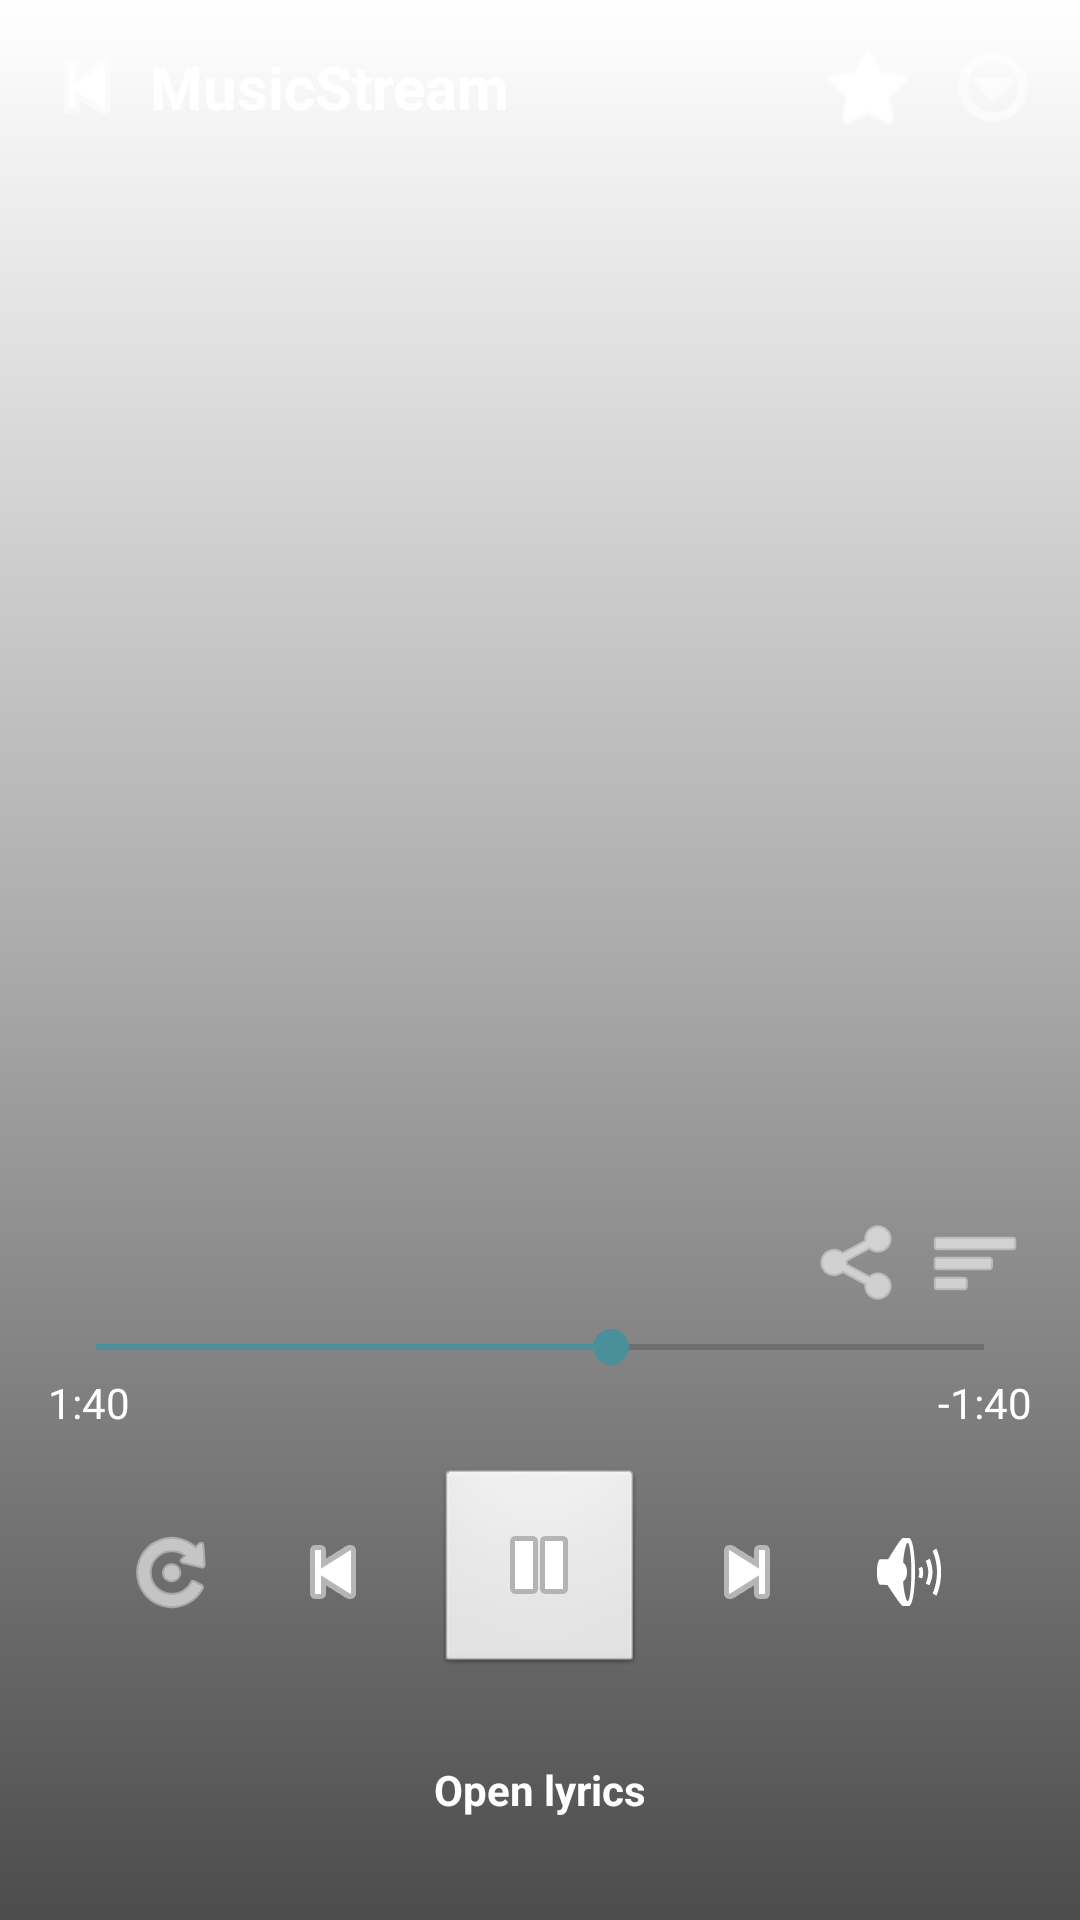

Write the Android layout XML for this screen, with the resource values it uses.
<!-- AndroidManifest.xml: application theme Theme.SoundStream -->
<!-- res/layout/fragment_player_detail.xml -->
<?xml version="1.0" encoding="utf-8"?>
<androidx.constraintlayout.widget.ConstraintLayout xmlns:android="http://schemas.android.com/apk/res/android"
    xmlns:app="http://schemas.android.com/apk/res-auto"
    android:layout_width="match_parent"
    android:layout_height="match_parent">

    <ImageView
        android:id="@+id/imgBackground"
        android:layout_width="0dp"
        android:layout_height="0dp"
        android:scaleType="centerCrop"
        app:layout_constraintBottom_toBottomOf="parent"
        app:layout_constraintEnd_toEndOf="parent"
        app:layout_constraintStart_toStartOf="parent"
        app:layout_constraintTop_toTopOf="parent" />

    <View
        android:layout_width="0dp"
        android:layout_height="0dp"
        android:background="@drawable/bg_overlay_bottom"
        app:layout_constraintBottom_toBottomOf="parent"
        app:layout_constraintEnd_toEndOf="parent"
        app:layout_constraintStart_toStartOf="parent"
        app:layout_constraintTop_toTopOf="parent" />

    <LinearLayout
        android:id="@+id/topBar"
        android:layout_width="0dp"
        android:layout_height="wrap_content"
        android:layout_marginTop="8dp"
        android:gravity="center_vertical"
        android:orientation="horizontal"
        android:paddingStart="8dp"
        android:paddingEnd="8dp"
        app:layout_constraintEnd_toEndOf="parent"
        app:layout_constraintStart_toStartOf="parent"
        app:layout_constraintTop_toTopOf="parent">

        <ImageButton
            android:id="@+id/btnBack"
            android:layout_width="42dp"
            android:layout_height="42dp"
            android:background="@android:color/transparent"
            android:src="@android:drawable/ic_media_previous"
            app:tint="@android:color/white" />

        <TextView
            android:layout_width="0dp"
            android:layout_height="wrap_content"
            android:layout_weight="1"
            android:text="@string/indonesian_pops"
            android:textColor="@android:color/white"
            android:textSize="20sp"
            android:textStyle="bold" />

        <ImageButton
            android:layout_width="42dp"
            android:layout_height="42dp"
            android:background="@android:color/transparent"
            android:src="@android:drawable/btn_star_big_off"
            app:tint="@android:color/white" />

        <ImageButton
            android:layout_width="42dp"
            android:layout_height="42dp"
            android:background="@android:color/transparent"
            android:src="@android:drawable/ic_menu_more"
            app:tint="@android:color/white" />
    </LinearLayout>

    <LinearLayout
        android:layout_width="0dp"
        android:layout_height="wrap_content"
        android:layout_marginStart="16dp"
        android:layout_marginEnd="16dp"
        android:layout_marginBottom="26dp"
        android:orientation="vertical"
        app:layout_constraintBottom_toBottomOf="parent"
        app:layout_constraintEnd_toEndOf="parent"
        app:layout_constraintStart_toStartOf="parent">

        <TextView
            android:id="@+id/tvDetailTitle"
            android:layout_width="match_parent"
            android:layout_height="wrap_content"
            android:textColor="@android:color/white"
            android:textSize="34sp"
            android:textStyle="bold" />

        <LinearLayout
            android:layout_width="match_parent"
            android:layout_height="wrap_content"
            android:gravity="center_vertical"
            android:orientation="horizontal">

            <TextView
                android:id="@+id/tvDetailArtist"
                android:layout_width="0dp"
                android:layout_height="wrap_content"
                android:layout_weight="1"
                android:textColor="@android:color/white"
                android:textSize="18sp" />

            <ImageButton
                android:layout_width="38dp"
                android:layout_height="38dp"
                android:background="@android:color/transparent"
                android:src="@android:drawable/ic_menu_share"
                app:tint="@android:color/white" />

            <ImageButton
                android:layout_width="38dp"
                android:layout_height="38dp"
                android:background="@android:color/transparent"
                android:src="@android:drawable/ic_menu_sort_by_size"
                app:tint="@android:color/white" />
        </LinearLayout>

        <SeekBar
            android:id="@+id/seekDetail"
            android:layout_width="match_parent"
            android:layout_height="wrap_content"
            android:max="100"
            android:progress="58" />

        <LinearLayout
            android:layout_width="match_parent"
            android:layout_height="wrap_content"
            android:orientation="horizontal">

            <TextView
                android:layout_width="0dp"
                android:layout_height="wrap_content"
                android:layout_weight="1"
                android:text="1:40"
                android:textColor="@android:color/white" />

            <TextView
                android:layout_width="wrap_content"
                android:layout_height="wrap_content"
                android:text="-1:40"
                android:textColor="@android:color/white" />
        </LinearLayout>

        <LinearLayout
            android:layout_width="match_parent"
            android:layout_height="wrap_content"
            android:layout_marginTop="12dp"
            android:gravity="center"
            android:orientation="horizontal">

            <ImageButton
                android:layout_width="40dp"
                android:layout_height="40dp"
                android:background="@android:color/transparent"
                android:src="@android:drawable/ic_menu_rotate"
                app:tint="@android:color/white" />

            <ImageButton
                android:layout_width="40dp"
                android:layout_height="40dp"
                android:layout_marginStart="14dp"
                android:background="@android:color/transparent"
                android:src="@android:drawable/ic_media_previous"
                app:tint="@android:color/white" />

            <ImageButton
                android:id="@+id/btnPlayPauseDetail"
                android:layout_width="70dp"
                android:layout_height="70dp"
                android:layout_marginStart="14dp"
                android:layout_marginEnd="14dp"
                android:background="@android:drawable/btn_default"
                android:src="@android:drawable/ic_media_pause" />

            <ImageButton
                android:layout_width="40dp"
                android:layout_height="40dp"
                android:background="@android:color/transparent"
                android:src="@android:drawable/ic_media_next"
                app:tint="@android:color/white" />

            <ImageButton
                android:layout_width="40dp"
                android:layout_height="40dp"
                android:layout_marginStart="14dp"
                android:background="@android:color/transparent"
                android:src="@android:drawable/ic_lock_silent_mode_off"
                app:tint="@android:color/white" />
        </LinearLayout>

        <TextView
            android:layout_width="wrap_content"
            android:layout_height="wrap_content"
            android:layout_gravity="center_horizontal"
            android:layout_marginTop="20dp"
            android:background="@drawable/bg_lyrics_button"
            android:paddingStart="18dp"
            android:paddingTop="8dp"
            android:paddingEnd="18dp"
            android:paddingBottom="8dp"
            android:text="@string/open_lyrics"
            android:textColor="@android:color/white"
            android:textStyle="bold" />
    </LinearLayout>

</androidx.constraintlayout.widget.ConstraintLayout>
<!-- resources referenced by this layout -->
<resources>
  <!-- drawable bg_overlay_bottom (drawable) -->
  <?xml version="1.0" encoding="utf-8"?>
  <shape xmlns:android="http://schemas.android.com/apk/res/android" android:shape="rectangle">
      <gradient
          android:angle="270"
          android:startColor="#00000000"
          android:centerColor="#55000000"
          android:endColor="#B3000000" />
  </shape>
  <string name="indonesian_pops">MusicStream</string>
  <string name="open_lyrics">Open lyrics</string>
  <style name="Theme.SoundStream" parent="Theme.MaterialComponents.DayNight.NoActionBar">
          <item name="colorPrimary">@color/primary</item>
          <item name="colorPrimaryVariant">@color/primary_variant</item>
          <item name="colorOnPrimary">@color/on_primary</item>
          <item name="colorSecondary">@color/accent</item>
          <item name="android:statusBarColor">@android:color/transparent</item>
          <item name="android:navigationBarColor">@android:color/transparent</item>
      </style>
  <color name="primary">#4B8F9B</color>
  <color name="primary_variant">#387A85</color>
  <color name="on_primary">#FFFFFFFF</color>
  <color name="accent">#4B8F9B</color>
</resources>
